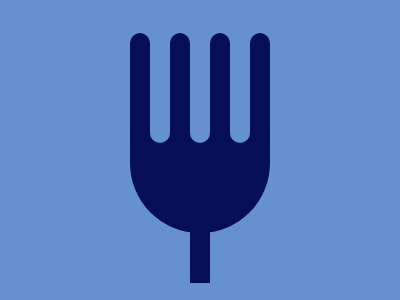

Here is a drawing made with CSS. Write the source that renders it.

<!DOCTYPE html>
<!--[if lt IE 7]>      <html class="no-js lt-ie9 lt-ie8 lt-ie7"> <![endif]-->
<!--[if IE 7]>         <html class="no-js lt-ie9 lt-ie8"> <![endif]-->
<!--[if IE 8]>         <html class="no-js lt-ie9"> <![endif]-->
<!--[if gt IE 8]>      <html class="no-js"> <!--<![endif]-->
<html>
    <head>
        <meta charset="utf-8">
        <meta http-equiv="X-UA-Compatible" content="IE=edge">
        <title></title>
        <meta name="description" content="">
        <meta name="viewport" content="width=device-width, initial-scale=1">
        <link rel="stylesheet" href="">
    </head>
    <body>
        <div class="container">
            <div class="fork">
              <div class="springs">
                <div class="spring fill"></div>
                <div class="spring transparent"></div>
                <div class="spring fill"></div>
                <div class="spring transparent"></div>
                <div class="spring fill"></div>
                <div class="spring transparent"></div>
                <div class="spring fill"></div>
              </div>
              <div class="circular-depth"></div>
              <div class="bottom-handle"></div>
            </div>
          </div>
          
          <style>
            * {
              box-sizing: border-box;
              padding: 0;
              margin: 0;
            }
            .container {
              width: 100vw;
              height: 100vh;
              background: #6592cf;
              display: flex;
              justify-content: center;
              align-items: center;
            }
            .fork {
              display: flex;
              flex-direction: column;
              align-items: center;
              
            }
            .bottom-handle {
              width: 20px;
              height: 55px;
              background: #060f55;
              z-index: 1;
            }
            
            .circular-depth {
              width: 140px;
              height: 100px;
              background: #060f55;
              border-bottom-left-radius: 150px;
              border-bottom-right-radius: 150px;
              transform: translateY(5px);
              z-index: 2;
            }
            .springs {
              width: 140px;
              height: 110px;
              display: flex;
              transform: translateY(15px);
              z-index: 3;
            }
            .spring {
              flex-grow: 1;
            }
            .fill {
              background: #060f55;
              border-radius: calc(140px / 7);
            }
            .transparent {
              background: #6592cf;
              border-radius: calc(140px / 7);
            }
          </style>
    </body>
</html>